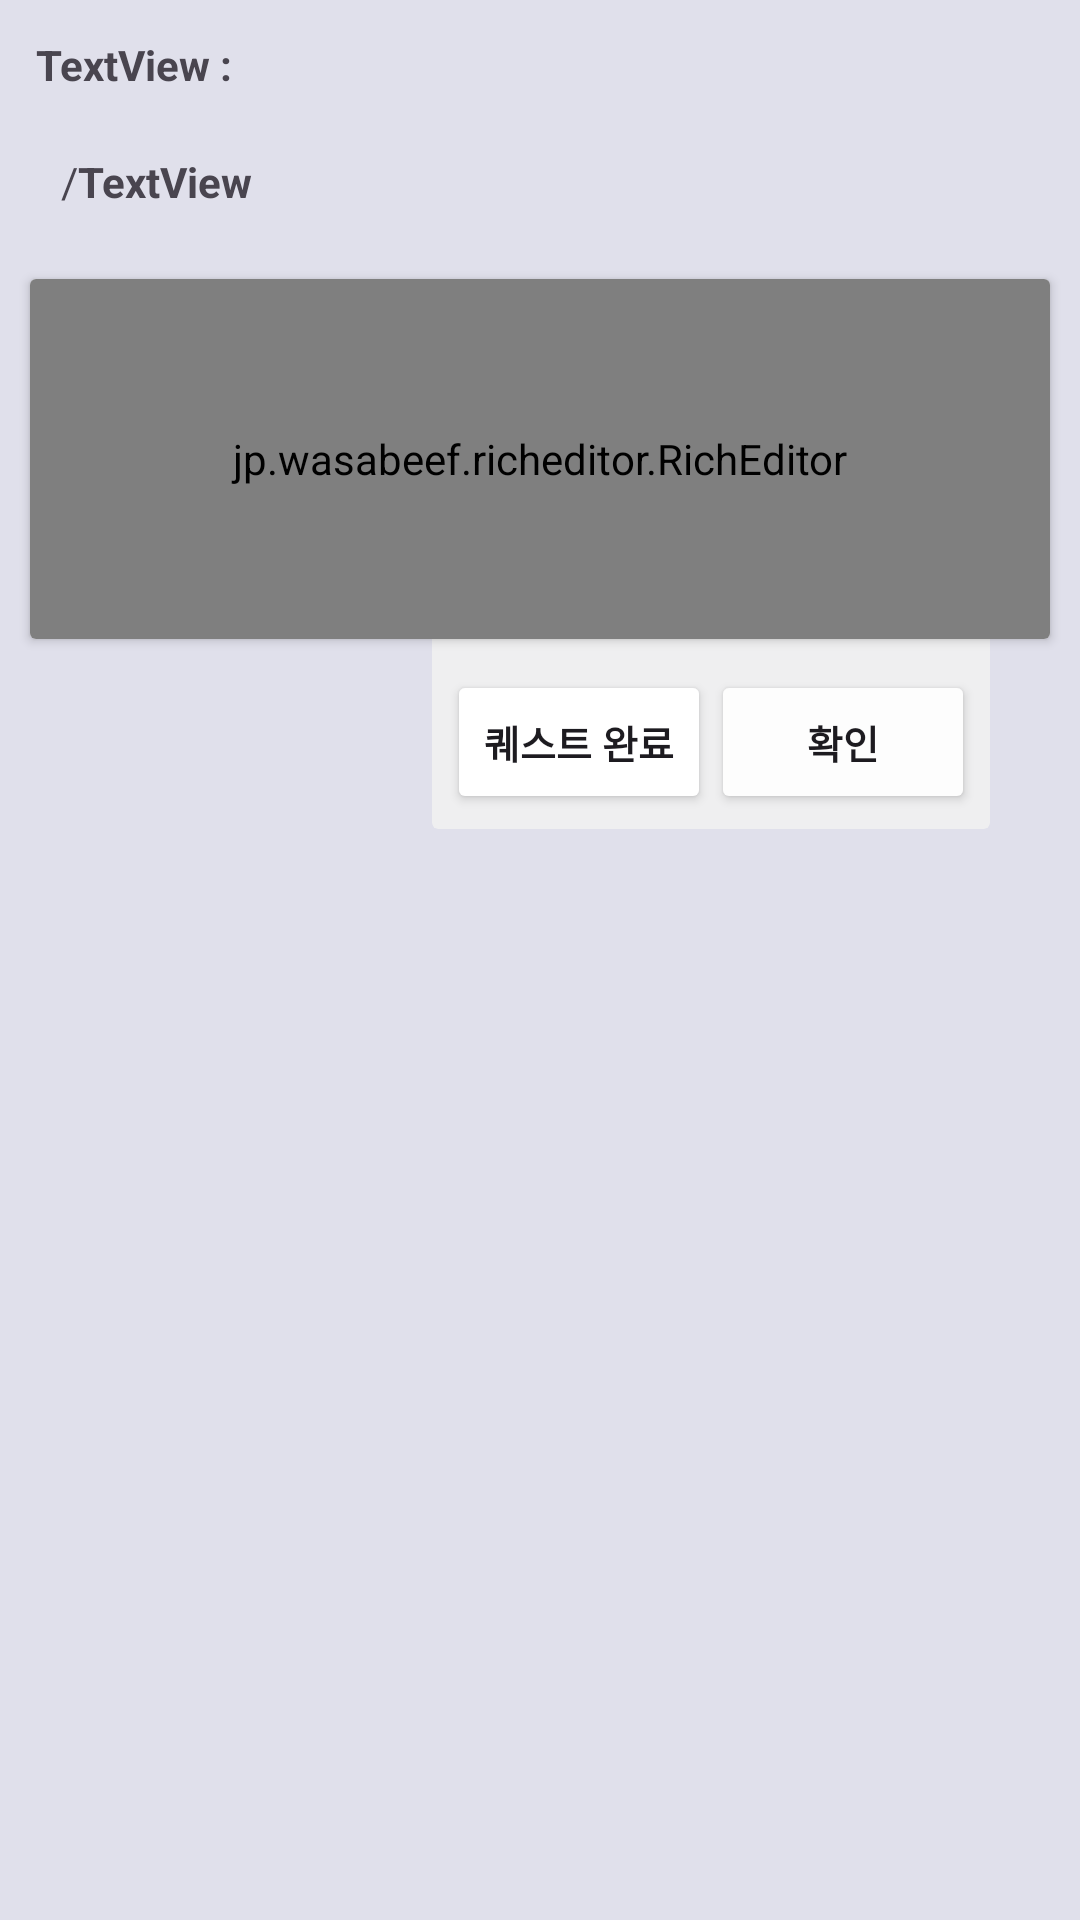

Android layout source for this screen:
<!-- AndroidManifest.xml: application theme Theme.ConfessionDiary -->
<!-- res/layout/quest_comment_page.xml -->
<?xml version="1.0" encoding="utf-8"?>
<LinearLayout xmlns:android="http://schemas.android.com/apk/res/android"
    xmlns:app="http://schemas.android.com/apk/res-auto"
    xmlns:tools="http://schemas.android.com/tools"
    android:layout_width="match_parent"
    android:layout_height="300dp"
    android:background="#F2DFDFEA"
    android:orientation="vertical">

    <androidx.cardview.widget.CardView
        android:id="@+id/cardView"
        android:layout_width="wrap_content"
        android:layout_height="wrap_content"
        android:layout_marginStart="10dp"
        android:layout_marginTop="10dp"
        android:backgroundTint="#00FFFFFF"
        app:cardCornerRadius="0dp"
        app:cardElevation="0dp">

        <LinearLayout
            android:layout_width="wrap_content"
            android:layout_height="wrap_content"
            android:layout_margin="2dp">

            <TextView
                android:id="@+id/questComment_missionWriter_Name_TextView"
                android:layout_width="wrap_content"
                android:layout_height="wrap_content"
                android:layout_marginRight="3dp"
                android:maxLines="1"
                android:text="TextView"
                android:textStyle="bold" />

            <TextView
                android:id="@+id/textView15"
                android:layout_width="wrap_content"
                android:layout_height="wrap_content"
                android:text=":"
                android:textStyle="bold"
                app:layout_constraintStart_toEndOf="@+id/questComment_missionWriter_Name_TextView"
                app:layout_constraintTop_toTopOf="parent" />

        </LinearLayout>
    </androidx.cardview.widget.CardView>

    <LinearLayout
        android:id="@+id/linearLayout7"
        android:layout_width="match_parent"
        android:layout_height="45dp"
        android:layout_marginStart="10dp"
        android:layout_marginTop="5dp"
        android:layout_marginEnd="10dp"
        android:orientation="horizontal">

        <TextView
            android:id="@+id/textView13"
            android:layout_width="0dp"
            android:layout_height="match_parent"
            android:layout_weight="1"
            android:gravity="center|right"
            android:text="/" />

        <TextView
            android:id="@+id/questComment_diaryContent_TextView"
            android:layout_width="0dp"
            android:layout_height="match_parent"
            android:layout_weight="20"
            android:gravity="center_vertical"
            android:text="TextView"
            android:textStyle="bold" />
    </LinearLayout>

    <androidx.cardview.widget.CardView
        android:layout_width="match_parent"
        android:layout_height="120dp"
        android:layout_marginStart="10dp"
        android:layout_marginTop="10dp"
        android:layout_marginEnd="10dp">

        <jp.wasabeef.richeditor.RichEditor
            android:id="@+id/questComment_MyDiary_RichEditor"
            android:layout_width="match_parent"
            android:layout_height="match_parent">

        </jp.wasabeef.richeditor.RichEditor>
    </androidx.cardview.widget.CardView>


    <androidx.cardview.widget.CardView
        android:id="@+id/questComment_ButtonBox_LinearLayout"
        android:layout_width="wrap_content"
        android:layout_height="wrap_content"
        android:layout_gravity="right"
        android:layout_marginTop="-10dp"
        android:layout_marginRight="30dp"
        android:backgroundTint="#E6F1F1F1"
        app:cardElevation="-1dp">

        <LinearLayout
            android:layout_width="wrap_content"
            android:layout_height="wrap_content"


            android:layout_marginLeft="5dp"
            android:layout_marginTop="20dp"
            android:layout_marginRight="5dp"
            android:layout_marginBottom="5dp">

            <android.widget.Button
                android:id="@+id/questComment_success_Button"
                android:layout_width="wrap_content"
                android:layout_height="wrap_content"
                android:backgroundTint="#FFFFFF"
                android:text="@string/quest_comment_success_Button"
                android:textSize="13sp"
                android:textStyle="bold" />

            <android.widget.Button
                android:id="@+id/questComment_close_Button"
                android:layout_width="wrap_content"
                android:layout_height="wrap_content"
                android:backgroundTint="#FDFDFD"
                android:text="@string/quest_comment_ok_Button"
                android:textSize="13sp"
                android:textStyle="bold" />
        </LinearLayout>
    </androidx.cardview.widget.CardView>
</LinearLayout>
<!-- resources referenced by this layout -->
<resources>
  <string name="quest_comment_ok_Button">확인</string>
  <string name="quest_comment_success_Button">퀘스트 완료</string>
  <style name="Theme.ConfessionDiary" parent="Base.Theme.ConfessionDiary" />
  <style name="Base.Theme.ConfessionDiary" parent="Theme.Material3.DayNight.NoActionBar">
          
          
      </style>
</resources>
